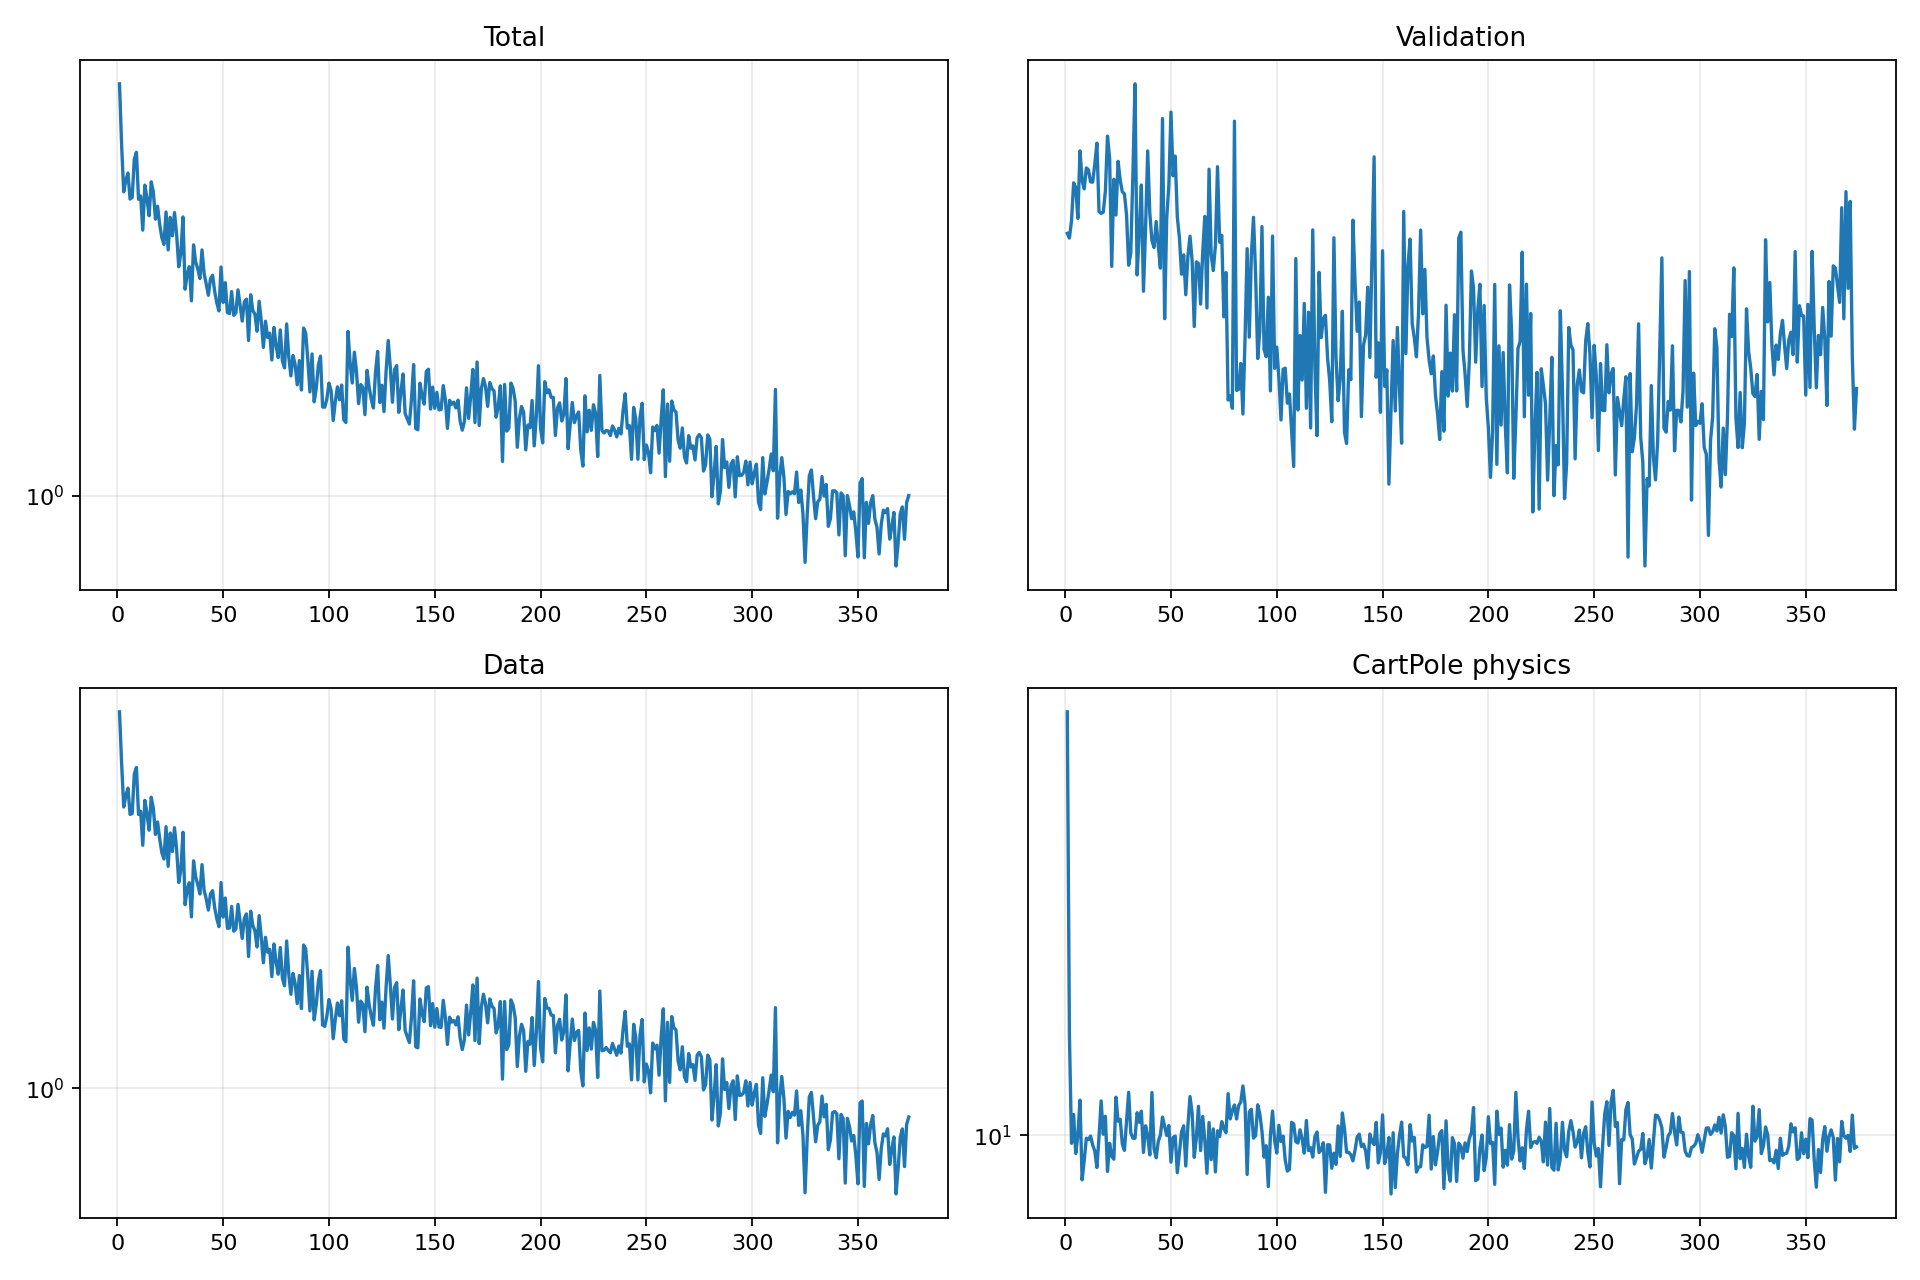

The data file committed next to this chart (first rows):
epoch, validation_forecast_mse, train_total, train_data, train_cartpole_physics, train_rotation_physics
1, 3.92, 4.063, 3.807, 25.7, 0.0
2, 3.884, 3.302, 3.177, 12.53, 0.0
3, 4.021, 2.813, 2.715, 9.825, 0.0
4, 4.336, 2.929, 2.825, 10.47, 0.0
5, 4.296, 2.999, 2.903, 9.605, 0.0
6, 4.039, 2.745, 2.645, 10, 0.0
7, 4.622, 2.761, 2.653, 10.82, 0.0
8, 4.358, 3.143, 3.052, 9.055, 0.0
9, 4.284, 3.219, 3.124, 9.454, 0.0
10, 4.467, 2.744, 2.644, 9.938, 0.0
11, 4.451, 2.774, 2.675, 9.907, 0.0
12, 4.344, 2.47, 2.37, 9.984, 0.0
13, 4.342, 2.878, 2.78, 9.788, 0.0
14, 4.501, 2.749, 2.653, 9.658, 0.0
15, 4.693, 2.594, 2.5, 9.309, 0.0
16, 4.094, 2.911, 2.811, 9.974, 0.0
17, 4.08, 2.812, 2.704, 10.8, 0.0
18, 4.09, 2.563, 2.463, 10.03, 0.0
19, 4.264, 2.679, 2.575, 10.43, 0.0
20, 4.76, 2.518, 2.426, 9.228, 0.0
21, 4.555, 2.409, 2.31, 9.826, 0.0
22, 3.67, 2.353, 2.257, 9.546, 0.0
23, 4.367, 2.627, 2.532, 9.483, 0.0
24, 4.067, 2.309, 2.2, 10.89, 0.0
25, 4.527, 2.579, 2.475, 10.32, 0.0
26, 4.36, 2.422, 2.318, 10.37, 0.0
27, 4.26, 2.621, 2.523, 9.811, 0.0
28, 4.242, 2.434, 2.337, 9.672, 0.0
29, 4.068, 2.18, 2.077, 10.31, 0.0
30, 3.679, 2.282, 2.171, 11.01, 0.0
31, 3.769, 2.583, 2.482, 10.06, 0.0
32, 4.407, 2.019, 1.92, 9.938, 0.0
33, 5.283, 2.127, 2.028, 9.934, 0.0
34, 3.608, 2.18, 2.075, 10.52, 0.0
35, 3.923, 1.941, 1.839, 10.3, 0.0
36, 4.317, 2.349, 2.243, 10.56, 0.0
37, 3.493, 2.215, 2.119, 9.629, 0.0
38, 3.965, 2.165, 2.063, 10.22, 0.0
39, 4.621, 2.094, 1.994, 9.992, 0.0
40, 4.082, 2.309, 2.213, 9.573, 0.0
41, 3.865, 2.128, 2.018, 11, 0.0
42, 3.811, 2.056, 1.959, 9.709, 0.0
43, 4.014, 1.978, 1.883, 9.514, 0.0
44, 3.826, 2.093, 1.994, 9.869, 0.0
45, 3.658, 2.117, 2.017, 10, 0.0
46, 4.931, 2.003, 1.899, 10.42, 0.0
47, 3.306, 1.928, 1.826, 10.2, 0.0
48, 4.045, 1.876, 1.776, 9.997, 0.0
49, 4.317, 2.178, 2.076, 10.22, 0.0
50, 4.994, 1.931, 1.837, 9.42, 0.0
51, 4.397, 2.065, 1.966, 9.95, 0.0
52, 4.574, 1.865, 1.765, 9.985, 0.0
53, 4.049, 1.859, 1.767, 9.202, 0.0
54, 3.885, 2.003, 1.907, 9.629, 0.0
55, 3.613, 1.848, 1.747, 10.08, 0.0
56, 3.755, 1.864, 1.762, 10.22, 0.0
57, 3.469, 2.015, 1.922, 9.341, 0.0
58, 3.745, 1.914, 1.812, 10.22, 0.0
59, 3.898, 1.812, 1.703, 10.9, 0.0
60, 3.712, 1.934, 1.829, 10.5, 0.0
... 314 more rows
